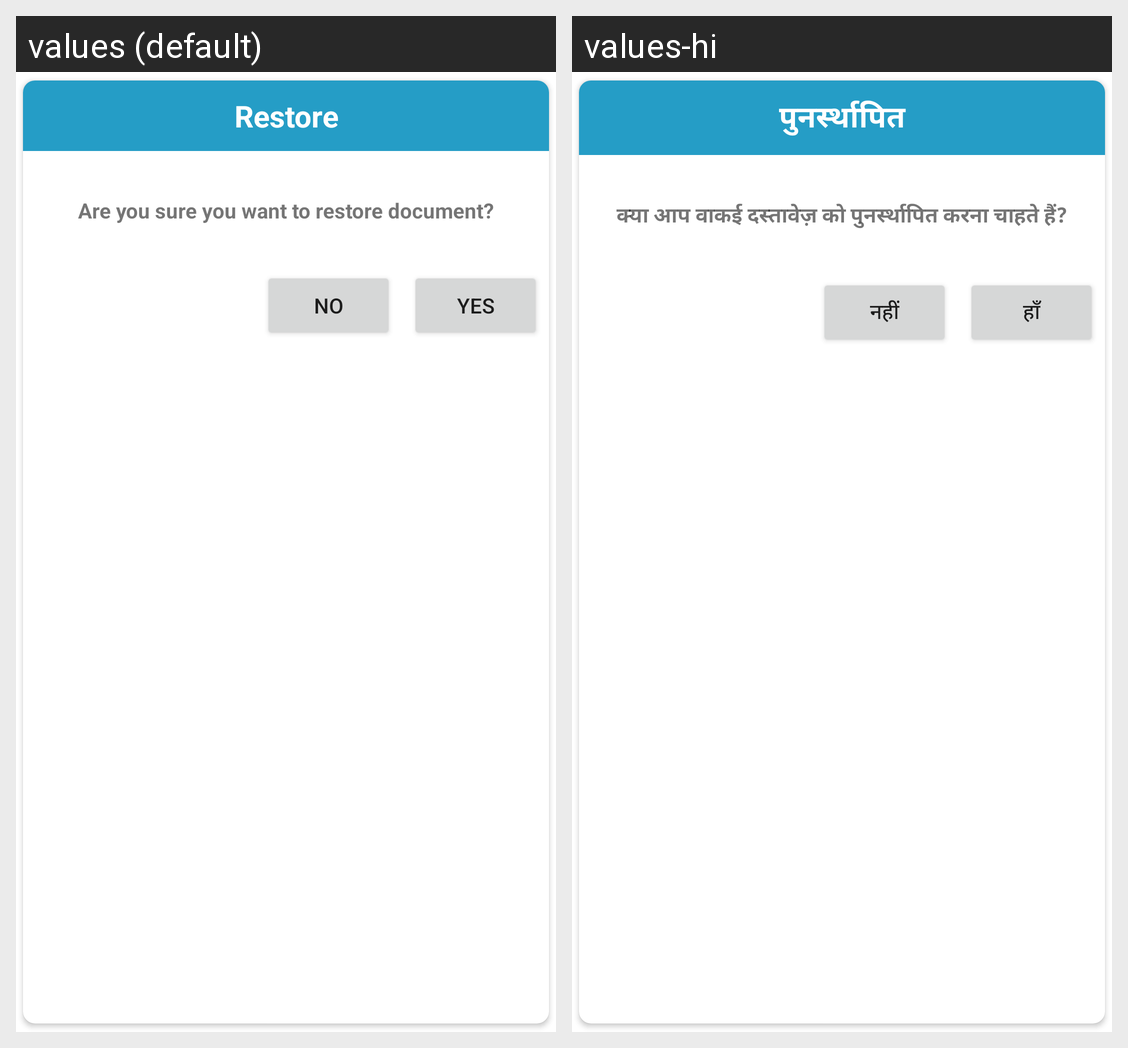

The Android screen above is rendered under two locales of the same app. Produce the string resources it draws, with the default and per-locale values.
Android screen res/layout/alertdialog_restore.xml rendered under 2 locales, left to right: values (default), values-hi. Device: Nexus 5 (rendered at 1080×1920; each locale shown at half size, 540×960, under a caption strip naming it); theme AppTheme.
Strings drawn on this screen, with the default value and each locale's value (text and hints the layout hard-codes, and strings that could not be matched under every locale, appear in the picture but are not listed):

restore
  values: Restore
  values-hi: पुनर्स्थापित

are_you_sure_you_want_to_restore_document
  values: Are you sure you want to restore document?
  values-hi: क्या आप वाकई दस्तावेज़ को पुनर्स्थापित करना चाहते हैं?

no
  values: no
  values-hi: नहीं

yes
  values: Yes
  values-hi: हाँ
